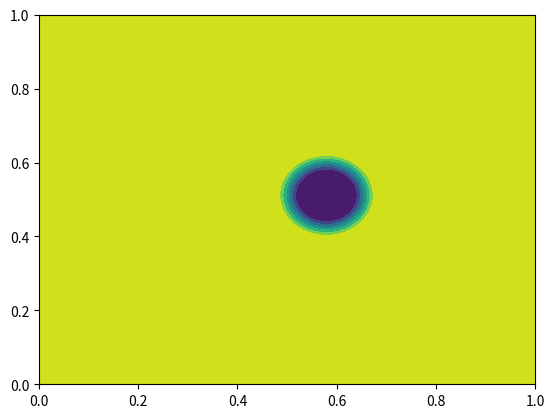
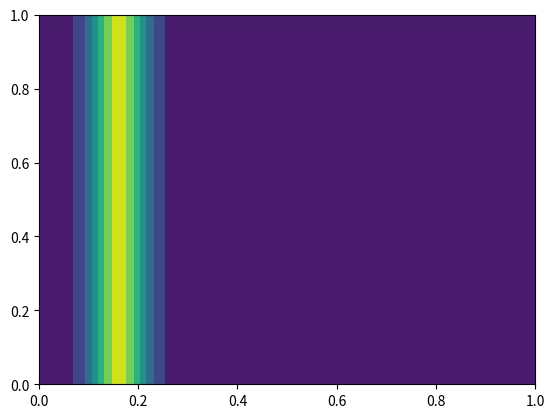
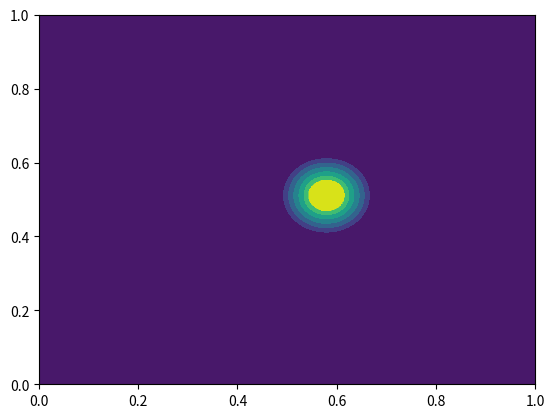

Here is the Python script that generated these plots, in order:
import pandas            as pd
import numpy             as np
import matplotlib.pyplot as plt
 
from mpl_toolkits.mplot3d import Axes3D

def check_nodal_data(
        nodal_data,
        nrows,
        ncols
    ):
        x = np.linspace(0, 1, ncols)
        y = np.linspace(0, 1, nrows)
        
        X, Y = np.meshgrid(x, y)
        
        fig, ax = plt.subplots()
        ax.contourf(X, Y, nodal_data)
        plt.show()
        plt.close()

def projection(
        nodal_data,
        nrows,
        ncols
    ):
        raster = np.full(shape=(nrows-1, ncols-1), fill_value=-9999, dtype=float)
        
        tol_0 = 1e-10
        
        for j in range(nrows-1):
            for i in range(ncols-1):
                NE = nodal_data[j, i]
                NW = nodal_data[j, i+1]
                SE = nodal_data[j+1, i]
                SW = nodal_data[j+1, i+1]
                
                raster[j, i] = 0.25 * (NE + NW + SE + SW)
                
        return raster

def write_raster_file(
        filename,
        raster,
        nrows,
        ncols,
        xmin,
        ymin,
        cellsize
    ):
        header = (
            "ncols        %s\n" +
            "nrows        %s\n" +
            "xllcorner    %s\n" +
            "yllcorner    %s\n" +
            "cellsize     %s\n" +
            "NODATA_value -9999"
        ) % (
            ncols-1,
            nrows-1,
            xmin,
            ymin,
            cellsize
        )
        
        np.savetxt(filename, raster, fmt="%.15f", header=header, comments="")

def project_and_write_raster(
        nodal_data,
        filename,
        nrows,
        ncols,
        xmin,
        ymin,
        cellsize
    ):
        raster = projection(
            nrows=nrows,
            ncols=ncols,
            nodal_data=nodal_data
        )
        
        write_raster_file(
            nrows=nrows,
            ncols=ncols,
            raster=raster,
            filename=filename,
            xmin=xmin,
            ymin=ymin,
            cellsize=cellsize
        )
   
def conical_island_raster_fields(x, y, x1, y1):
    h    = 0
    h_2D = []
    h_1D = []
    
    qx    = 0
    qx_2D = []
    qx_1D = []
    
    z    = 0
    z_2D = []
    z_1D = []
    
    g  = 9.80665
    h0 = 0.32
    a  = 0.014
    c  = np.sqrt( g * (h0 + a) )
    k  = np.sqrt( 3 * a / (4 * (h0 + a) * h0 * h0) )
    
    for y_ in y:
        for x_ in x:
            r1 = np.sqrt( (x_ - x1) * (x_ - x1) + (y_ - y1) * (y_ - y1) )
            
            if r1 <= 1.1:
                z = 0.625
            elif r1 > 1.1 and r1 <= 3.6:
                z = (3 - r1) / 4
            else:
                z = 0
            
            z = max(0, z)
            
            h = h0 + a * ( ( 1 / np.cosh(k * x_) ) * ( 1 / np.cosh(k * x_) ) ) - z
            
            qx = h * c * (1 - (h0 - z) / h)
            
            h = max(0, h)
            
            h_1D.append(h)
            qx_1D.append(qx)
            z_1D.append(z)
            
        h_2D.append(h_1D)
        qx_2D.append(qx_1D)
        z_2D.append(z_1D)
        
        h_1D  = []
        qx_1D = []
        z_1D  = []
    
    h_2D  = np.array(h_2D)
    qx_2D = np.array(qx_2D)
    z_2D  = np.array(z_2D)
    
    return {"h" : h_2D, "qx" : qx_2D, "z" : z_2D}

def main():
    xmin = -5
    xmax = 26
    
    ymin = 0
    ymax = 27
    
    cellsize = 0.05;
    
    x = np.arange(xmin, xmax + cellsize, cellsize, dtype=float)
    y = np.arange(ymin, ymax + cellsize, cellsize, dtype=float)
    
    x1 = 12.96
    y1 = 13.80
    
    raster_fields = conical_island_raster_fields(x, y, x1, y1)
    
    nrows, ncols = raster_fields["h"].shape
    
    check_nodal_data(nrows=nrows, ncols=ncols, nodal_data=raster_fields["h"])
    check_nodal_data(nrows=nrows, ncols=ncols, nodal_data=raster_fields["qx"])
    check_nodal_data(nrows=nrows, ncols=ncols, nodal_data=raster_fields["z"])
    
    project_and_write_raster(
        nrows=nrows,
        ncols=ncols,
        nodal_data=raster_fields["h"],
        filename="conical-island.start",
        xmin=xmin,
        ymin=ymin,
        cellsize=cellsize
    )
    
    project_and_write_raster(
        nrows=nrows,
        ncols=ncols,
        nodal_data=raster_fields["qx"],
        filename="conical-island.start.Qx",
        xmin=xmin,
        ymin=ymin,
        cellsize=cellsize
    )
    
    project_and_write_raster(
        nrows=nrows,
        ncols=ncols,
        nodal_data=raster_fields["z"],
        filename="conical-island.dem",
        xmin=xmin,
        ymin=ymin,
        cellsize=cellsize
    )

if __name__ == "__main__":
    main()
